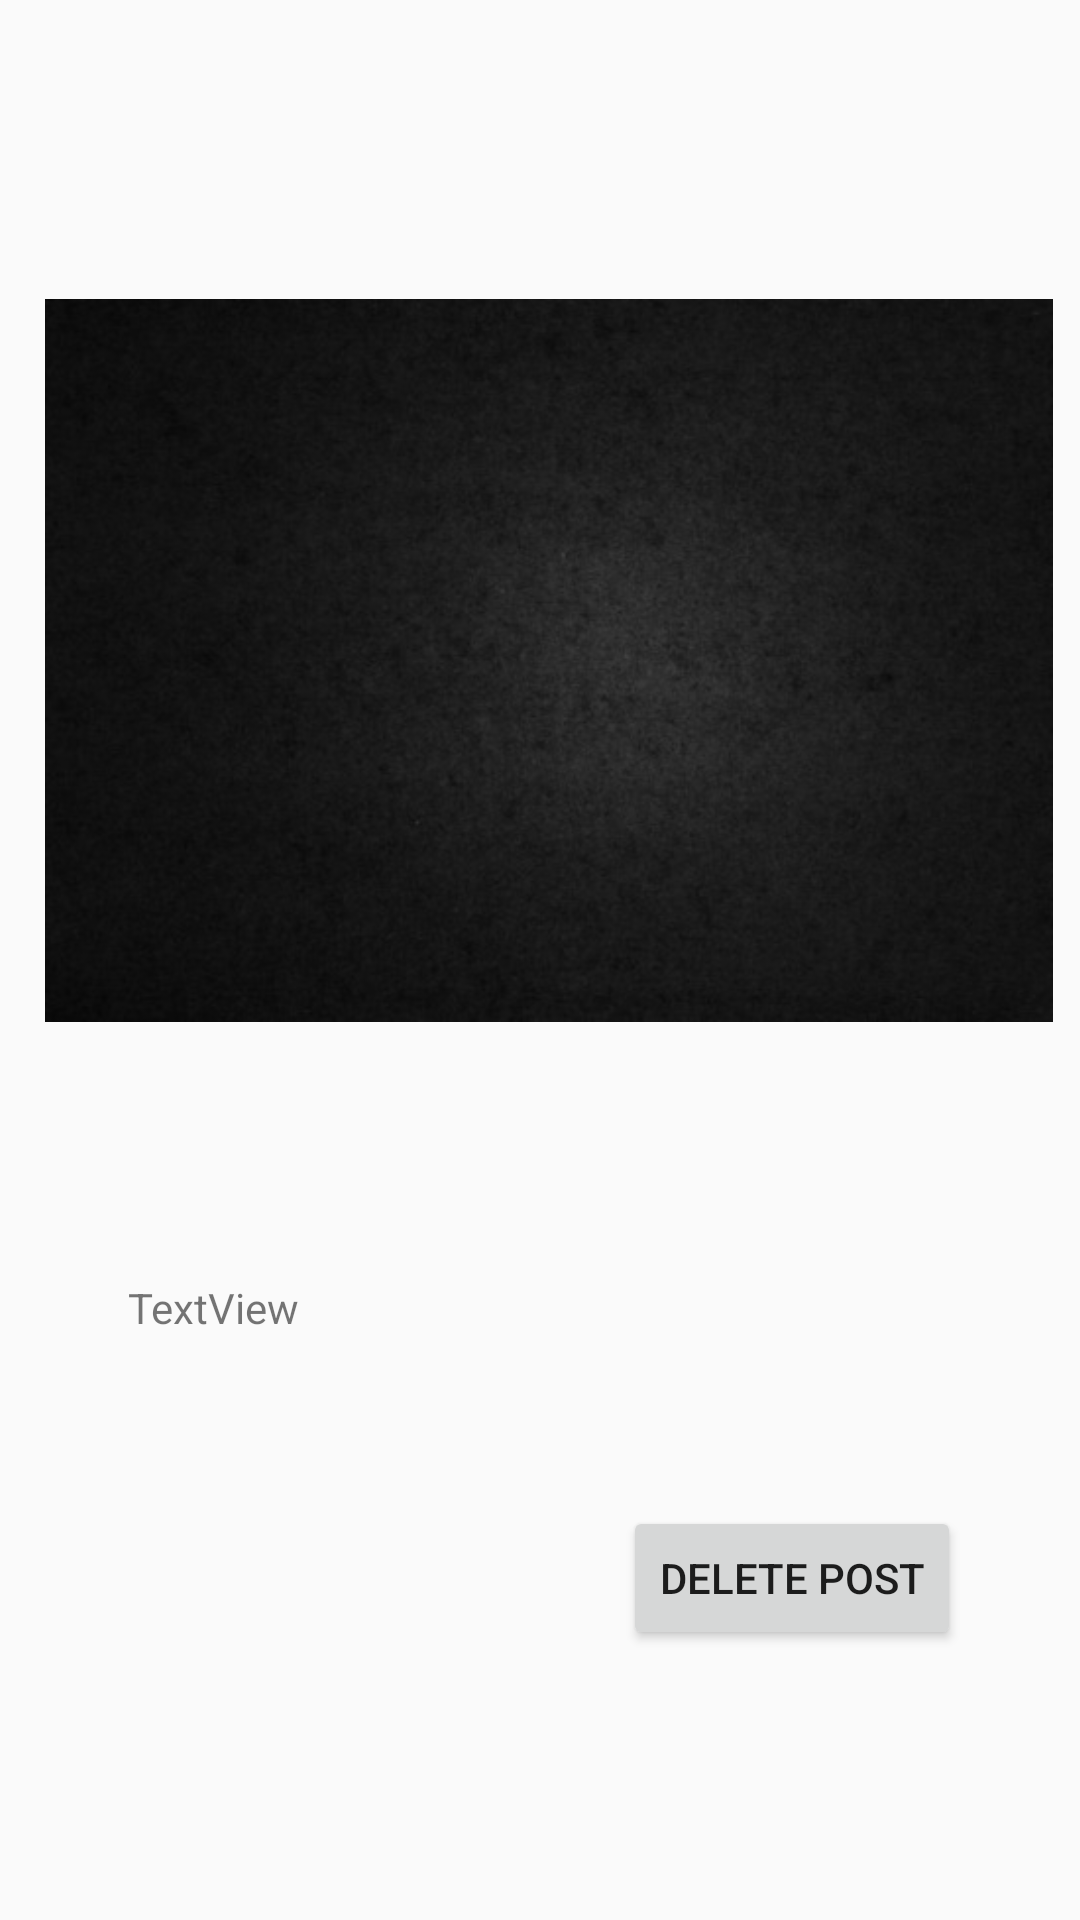

Layout XML and referenced resources for this Android screen:
<!-- AndroidManifest.xml: application theme AppMaterialTheme -->
<!-- res/layout/activity_specific_gallery.xml -->
<?xml version="1.0" encoding="utf-8"?>
<androidx.constraintlayout.widget.ConstraintLayout xmlns:android="http://schemas.android.com/apk/res/android"
    xmlns:app="http://schemas.android.com/apk/res-auto"
    xmlns:tools="http://schemas.android.com/tools"
    android:layout_width="match_parent"
    android:layout_height="match_parent"
    tools:context=".specificGallery">

    <ImageView
        android:id="@+id/specificImg"
        android:layout_width="336dp"
        android:layout_height="359dp"
        app:layout_constraintBottom_toBottomOf="parent"
        app:layout_constraintEnd_toEndOf="parent"
        app:layout_constraintHorizontal_bias="0.626"
        app:layout_constraintStart_toStartOf="parent"
        app:layout_constraintTop_toTopOf="parent"
        app:layout_constraintVertical_bias="0.145"
        app:srcCompat="@drawable/black_texture_texture_background_06_hd_pictures_169901" />

    <TextView
        android:id="@+id/description"
        android:layout_width="274dp"
        android:layout_height="37dp"
        android:text="TextView"
        app:layout_constraintBottom_toBottomOf="parent"
        app:layout_constraintEnd_toEndOf="parent"
        app:layout_constraintHorizontal_bias="0.496"
        app:layout_constraintStart_toStartOf="parent"
        app:layout_constraintTop_toBottomOf="@+id/specificImg"
        app:layout_constraintVertical_bias="0.131" />

    <Button
        android:id="@+id/dltePost"
        android:layout_width="wrap_content"
        android:layout_height="wrap_content"
        android:text="delete Post"
        app:layout_constraintBottom_toBottomOf="parent"
        app:layout_constraintEnd_toEndOf="parent"
        app:layout_constraintHorizontal_bias="0.839"
        app:layout_constraintStart_toStartOf="parent"
        app:layout_constraintTop_toBottomOf="@+id/description"
        app:layout_constraintVertical_bias="0.301" />
</androidx.constraintlayout.widget.ConstraintLayout>
<!-- resources referenced by this layout -->
<resources>
  <!-- drawable black_texture_texture_background_06_hd_pictures_169901: jpg bitmap (drawable, 37275 bytes) -->
  <style name="AppMaterialTheme" parent="AppTheme">
  
  
      </style>
  <style name="AppTheme" parent="Theme.AppCompat.DayNight">
          
         
          
  
      </style>
</resources>
